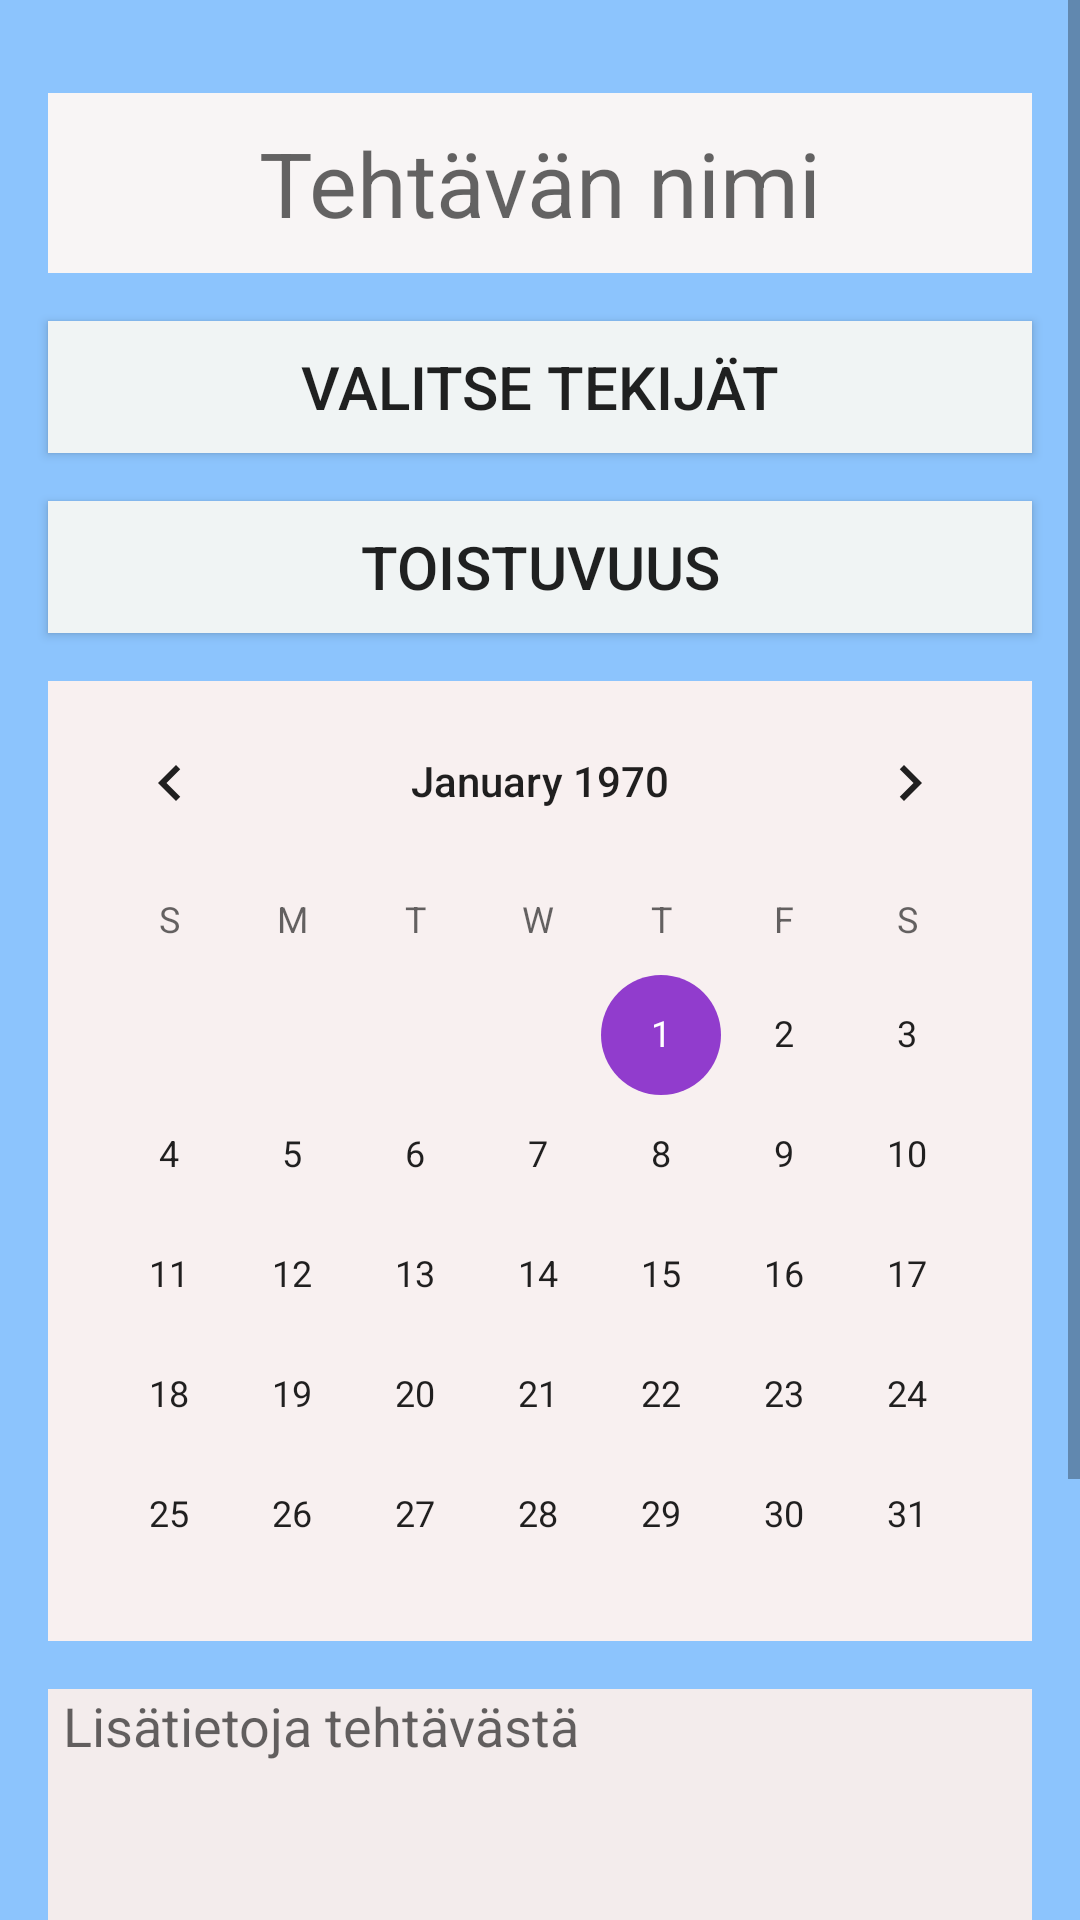

Produce the Android XML layout that renders to this screen, including the resource entries it uses.
<!-- AndroidManifest.xml: application theme AppTheme -->
<!-- res/layout/fragment_create_task.xml -->
<?xml version="1.0" encoding="utf-8"?>
<ScrollView xmlns:android="http://schemas.android.com/apk/res/android"
    xmlns:app="http://schemas.android.com/apk/res-auto"
    xmlns:tools="http://schemas.android.com/tools"
    android:id="@+id/scrollView"
    android:layout_width="match_parent"
    android:layout_height="match_parent"
    android:fillViewport="true">

    <androidx.constraintlayout.widget.ConstraintLayout
        android:id="@+id/frameLayout2"
        android:layout_width="match_parent"
        android:layout_height="wrap_content"
        android:background="#8CC4FD"
        android:scrollbarStyle="outsideInset"
        tools:context=".ui.task.CreateTask"
        tools:layout_editor_absoluteX="0dp"
        tools:layout_editor_absoluteY="81dp">

        <EditText
            android:id="@+id/etxt_task_name"
            android:layout_width="0dp"
            android:layout_height="60dp"
            android:layout_marginStart="16dp"
            android:layout_marginTop="16dp"
            android:layout_marginEnd="16dp"
            android:background="#F8F5F5"
            android:gravity="center"
            android:hint="@string/hint_taskname"
            android:importantForAutofill="no"
            android:inputType="text"
            android:textSize="30sp"
            app:layout_constraintBottom_toBottomOf="parent"
            app:layout_constraintEnd_toEndOf="parent"
            app:layout_constraintStart_toStartOf="parent"
            app:layout_constraintTop_toTopOf="parent"
            app:layout_constraintVertical_bias="0.02" />

        <Button
            android:id="@+id/btn_select_doers"
            android:layout_width="0dp"
            android:layout_height="44dp"
            android:layout_marginStart="16dp"

            android:layout_marginTop="16dp"
            android:layout_marginEnd="16dp"
            android:background="#F0F4F4"
            android:text="@string/Btn_text_valitse_tekijat"
            android:textSize="20sp"
            app:layout_constraintBottom_toBottomOf="parent"
            app:layout_constraintEnd_toEndOf="parent"
            app:layout_constraintStart_toStartOf="parent"
            app:layout_constraintTop_toBottomOf="@+id/etxt_task_name"
            app:layout_constraintVertical_bias="0" />

        <Button
            android:id="@+id/btn_recurrence"
            android:layout_width="0dp"
            android:layout_height="44dp"
            android:layout_marginStart="16dp"
            android:layout_marginTop="16dp"
            android:layout_marginEnd="16dp"
            android:background="#F0F4F4"
            android:text="@string/toistuvus"
            android:textSize="20sp"
            app:layout_constraintBottom_toBottomOf="parent"
            app:layout_constraintEnd_toEndOf="parent"
            app:layout_constraintStart_toStartOf="parent"
            app:layout_constraintTop_toBottomOf="@+id/btn_select_doers"
            app:layout_constraintVertical_bias="0.0" />

        <EditText
            android:id="@+id/ettxt_task_desc"
            android:layout_width="0dp"
            android:layout_height="100dp"
            android:layout_marginStart="16dp"

            android:layout_marginTop="16dp"
            android:layout_marginEnd="16dp"
            android:background="#F3ECEC"
            android:ems="10"
            android:gravity="start|top"
            android:hint="@string/hint_task_description"
            android:importantForAutofill="no"
            android:inputType="textMultiLine"
            android:paddingStart="5dp"
            android:paddingEnd="5dp"
            app:layout_constraintBottom_toBottomOf="parent"
            app:layout_constraintEnd_toEndOf="parent"
            app:layout_constraintHorizontal_bias="0.5"
            app:layout_constraintStart_toStartOf="parent"
            app:layout_constraintTop_toBottomOf="@+id/calendar_create_task"
            app:layout_constraintVertical_bias="0.0" />

        <Button
            android:id="@+id/btn_use_saved"
            android:layout_width="0dp"
            android:layout_height="44dp"
            android:layout_marginStart="16dp"
            android:layout_marginTop="16dp"
            android:layout_marginEnd="16dp"
            android:background="#F0F4F4"
            android:text="@string/ota_k_ytt_n_vanha_teht_v"
            android:textSize="20sp"
            app:layout_constraintBottom_toBottomOf="parent"
            app:layout_constraintEnd_toEndOf="parent"
            app:layout_constraintStart_toStartOf="parent"
            app:layout_constraintTop_toBottomOf="@+id/ettxt_task_desc"
            app:layout_constraintVertical_bias="0.0" />

        <Button
            android:id="@+id/btn_create_task"
            android:layout_width="0dp"
            android:layout_height="44dp"
            android:layout_marginStart="16dp"
            android:layout_marginTop="32dp"
            android:layout_marginEnd="16dp"
            android:layout_marginBottom="32dp"
            android:background="#F0F4F4"
            android:text="@string/luo_teht_v"
            android:textSize="20sp"
            app:layout_constraintBottom_toBottomOf="parent"
            app:layout_constraintEnd_toEndOf="parent"
            app:layout_constraintStart_toStartOf="parent"
            app:layout_constraintTop_toBottomOf="@+id/btn_use_saved"
            app:layout_constraintVertical_bias="0.0" />

        <CalendarView
            android:id="@+id/calendar_create_task"
            android:layout_width="0dp"
            android:layout_height="320dp"
            android:layout_marginStart="16dp"
            android:layout_marginTop="16dp"
            android:layout_marginEnd="16dp"
            android:background="#F8F0F0"
            app:layout_constraintBottom_toBottomOf="parent"
            app:layout_constraintEnd_toEndOf="parent"
            app:layout_constraintHorizontal_bias="0.5"
            app:layout_constraintStart_toStartOf="parent"
            app:layout_constraintTop_toBottomOf="@+id/btn_recurrence"
            app:layout_constraintVertical_bias="0.0" />

    </androidx.constraintlayout.widget.ConstraintLayout>
</ScrollView>
<!-- resources referenced by this layout -->
<resources>
  <string name="Btn_text_valitse_tekijat">Valitse tekijät</string>
  <string name="hint_task_description">Lisätietoja tehtävästä</string>
  <string name="hint_taskname">Tehtävän nimi</string>
  <string name="luo_teht_v">Luo tehtävä</string>
  <string name="ota_k_ytt_n_vanha_teht_v">Ota käyttöön vanha tehtävä</string>
  <string name="toistuvus">Toistuvuus</string>
  <style name="AppTheme" parent="Theme.AppCompat.Light.DarkActionBar">
          
          <item name="colorPrimary">#913CCD</item>
          <item name="colorPrimaryDark">#343533</item>
          <item name="colorAccent">#913CCD</item>
      </style>
</resources>
